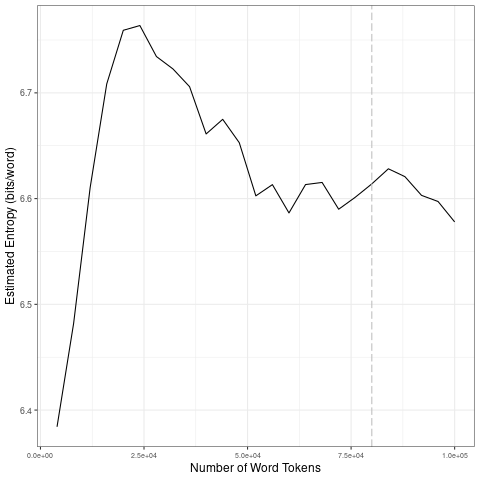

Data behind this chart, as committed beside it:
file, entropy.Corpus.Size, entropy.Entropy, sd.Corpus.Size, sd.SD
data/2021_by_en/2021-04-25_tokens_1-gram…, 4000, 6.384, 20000, 0.1558
data/2021_by_en/2021-04-25_tokens_1-gram…, 8000, 6.482, 40000, 0.03793
data/2021_by_en/2021-04-25_tokens_1-gram…, 12000, 6.61, 60000, 0.03674
data/2021_by_en/2021-04-25_tokens_1-gram…, 16000, 6.708, 80000, 0.01094
data/2021_by_en/2021-04-25_tokens_1-gram…, 20000, 6.759, 1e+05, 0.01987
data/2021_by_en/2021-04-25_tokens_1-gram…, 24000, 6.764, 20000, 0.1558
data/2021_by_en/2021-04-25_tokens_1-gram…, 28000, 6.734, 40000, 0.03793
data/2021_by_en/2021-04-25_tokens_1-gram…, 32000, 6.723, 60000, 0.03674
data/2021_by_en/2021-04-25_tokens_1-gram…, 36000, 6.706, 80000, 0.01094
data/2021_by_en/2021-04-25_tokens_1-gram…, 40000, 6.661, 1e+05, 0.01987
data/2021_by_en/2021-04-25_tokens_1-gram…, 44000, 6.675, 20000, 0.1558
data/2021_by_en/2021-04-25_tokens_1-gram…, 48000, 6.653, 40000, 0.03793
data/2021_by_en/2021-04-25_tokens_1-gram…, 52000, 6.603, 60000, 0.03674
data/2021_by_en/2021-04-25_tokens_1-gram…, 56000, 6.613, 80000, 0.01094
data/2021_by_en/2021-04-25_tokens_1-gram…, 60000, 6.586, 1e+05, 0.01987
data/2021_by_en/2021-04-25_tokens_1-gram…, 64000, 6.613, 20000, 0.1558
data/2021_by_en/2021-04-25_tokens_1-gram…, 68000, 6.615, 40000, 0.03793
data/2021_by_en/2021-04-25_tokens_1-gram…, 72000, 6.59, 60000, 0.03674
data/2021_by_en/2021-04-25_tokens_1-gram…, 76000, 6.601, 80000, 0.01094
data/2021_by_en/2021-04-25_tokens_1-gram…, 80000, 6.614, 1e+05, 0.01987
data/2021_by_en/2021-04-25_tokens_1-gram…, 84000, 6.628, 20000, 0.1558
data/2021_by_en/2021-04-25_tokens_1-gram…, 88000, 6.621, 40000, 0.03793
data/2021_by_en/2021-04-25_tokens_1-gram…, 92000, 6.603, 60000, 0.03674
data/2021_by_en/2021-04-25_tokens_1-gram…, 96000, 6.597, 80000, 0.01094
data/2021_by_en/2021-04-25_tokens_1-gram…, 1e+05, 6.578, 1e+05, 0.01987
